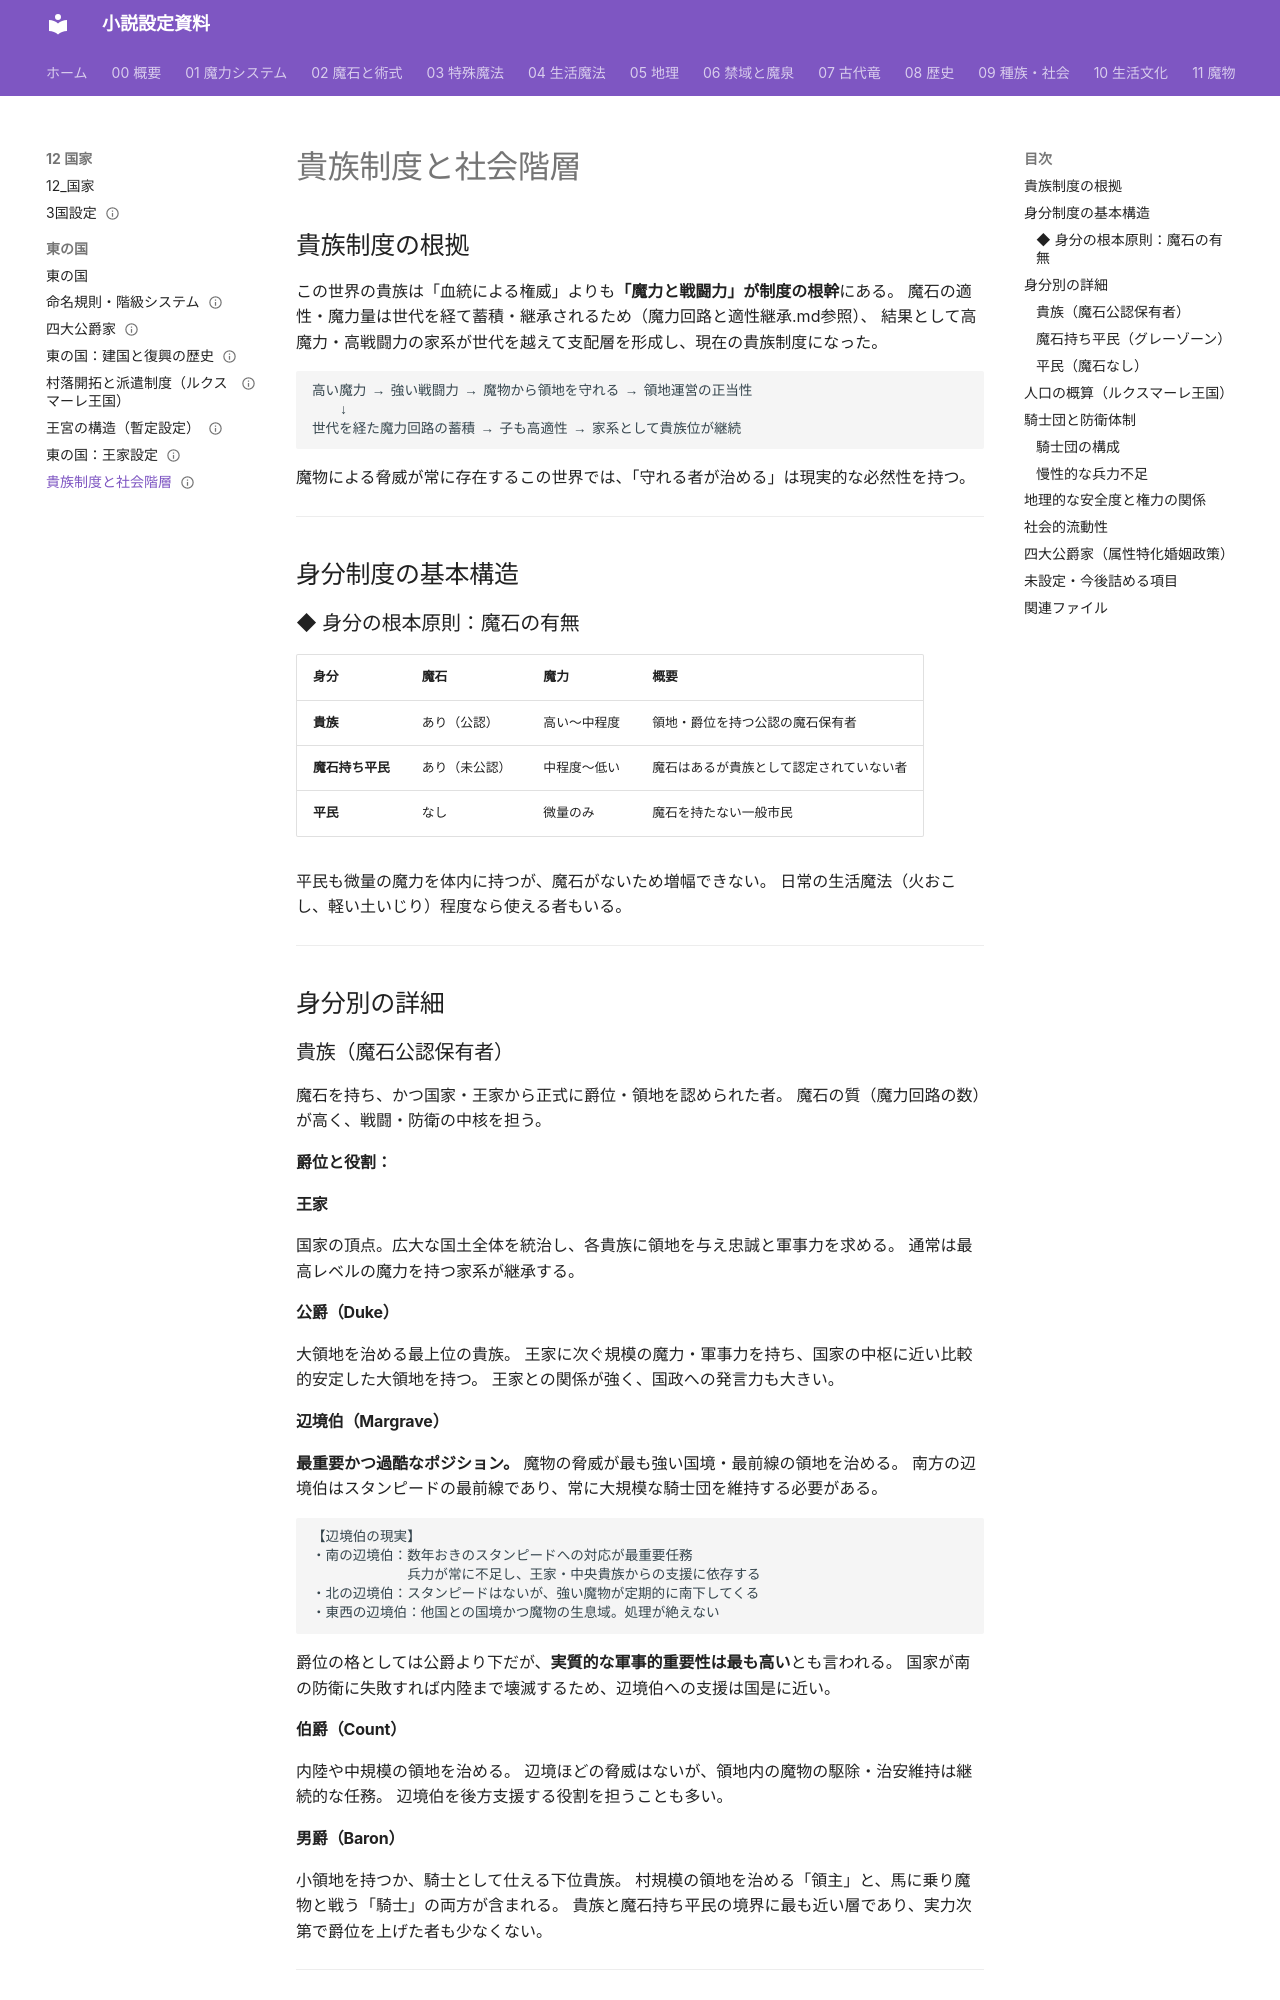

repository: annachloe2025/shosetu · page: 12_国家/東の国/貴族制度と社会階層/index.html · generator: mkdocs

---
type: 国家/東の国
aliases: [貴族制度と社会階層]
tags:
  - 国家/東の国
status: 設計中
---
# 貴族制度と社会階層

## 貴族制度の根拠

この世界の貴族は「血統による権威」よりも**「魔力と戦闘力」が制度の根幹**にある。
魔石の適性・魔力量は世代を経て蓄積・継承されるため（魔力回路と適性継承.md参照）、
結果として高魔力・高戦闘力の家系が世代を越えて支配層を形成し、現在の貴族制度になった。

```
高い魔力 → 強い戦闘力 → 魔物から領地を守れる → 領地運営の正当性
　　↓
世代を経た魔力回路の蓄積 → 子も高適性 → 家系として貴族位が継続
```

魔物による脅威が常に存在するこの世界では、「守れる者が治める」は現実的な必然性を持つ。

---

## 身分制度の基本構造

### ◆ 身分の根本原則：魔石の有無

| 身分 | 魔石 | 魔力 | 概要 |
|------|------|------|------|
| **貴族** | あり（公認） | 高い〜中程度 | 領地・爵位を持つ公認の魔石保有者 |
| **魔石持ち平民** | あり（未公認） | 中程度〜低い | 魔石はあるが貴族として認定されていない者 |
| **平民** | なし | 微量のみ | 魔石を持たない一般市民 |

平民も微量の魔力を体内に持つが、魔石がないため増幅できない。
日常の生活魔法（火おこし、軽い土いじり）程度なら使える者もいる。

---

## 身分別の詳細

### 貴族（魔石公認保有者）

魔石を持ち、かつ国家・王家から正式に爵位・領地を認められた者。
魔石の質（魔力回路の数）が高く、戦闘・防衛の中核を担う。

**爵位と役割：**

#### 王家
国家の頂点。広大な国土全体を統治し、各貴族に領地を与え忠誠と軍事力を求める。
通常は最高レベルの魔力を持つ家系が継承する。

#### 公爵（Duke）
大領地を治める最上位の貴族。
王家に次ぐ規模の魔力・軍事力を持ち、国家の中枢に近い比較的安定した大領地を持つ。
王家との関係が強く、国政への発言力も大きい。

#### 辺境伯（Margrave）
**最重要かつ過酷なポジション。**
魔物の脅威が最も強い国境・最前線の領地を治める。
南方の辺境伯はスタンピードの最前線であり、常に大規模な騎士団を維持する必要がある。

```
【辺境伯の現実】
・南の辺境伯：数年おきのスタンピードへの対応が最重要任務
　　　　　　　兵力が常に不足し、王家・中央貴族からの支援に依存する
・北の辺境伯：スタンピードはないが、強い魔物が定期的に南下してくる
・東西の辺境伯：他国との国境かつ魔物の生息域。処理が絶えない
```

爵位の格としては公爵より下だが、**実質的な軍事的重要性は最も高い**とも言われる。
国家が南の防衛に失敗すれば内陸まで壊滅するため、辺境伯への支援は国是に近い。

#### 伯爵（Count）
内陸や中規模の領地を治める。
辺境ほどの脅威はないが、領地内の魔物の駆除・治安維持は継続的な任務。
辺境伯を後方支援する役割を担うことも多い。
